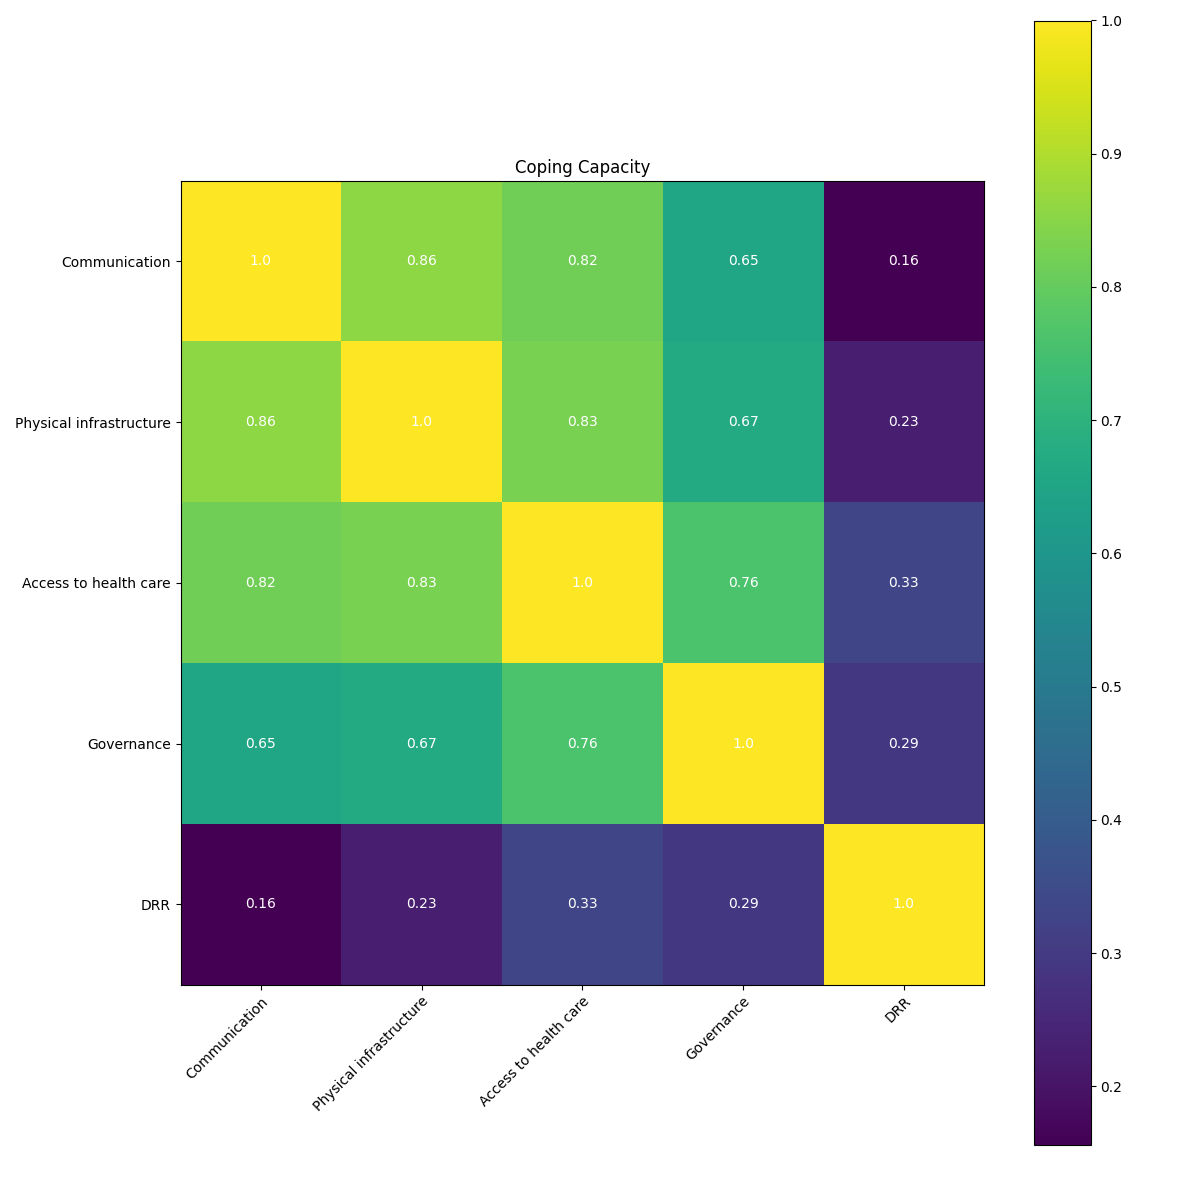

Source data for this figure (header and first rows):
, Communication, Physical infrastructure, Access to health care, Governance, DRR
Communication, 1.0, 0.8551, 0.8166, 0.6535, 0.1559
Physical infrastructure, 0.8551, 1.0, 0.8304, 0.6706, 0.2273
Access to health care, 0.8166, 0.8304, 1.0, 0.7608, 0.3307
Governance, 0.6535, 0.6706, 0.7608, 1.0, 0.2942
DRR, 0.1559, 0.2273, 0.3307, 0.2942, 1.0
